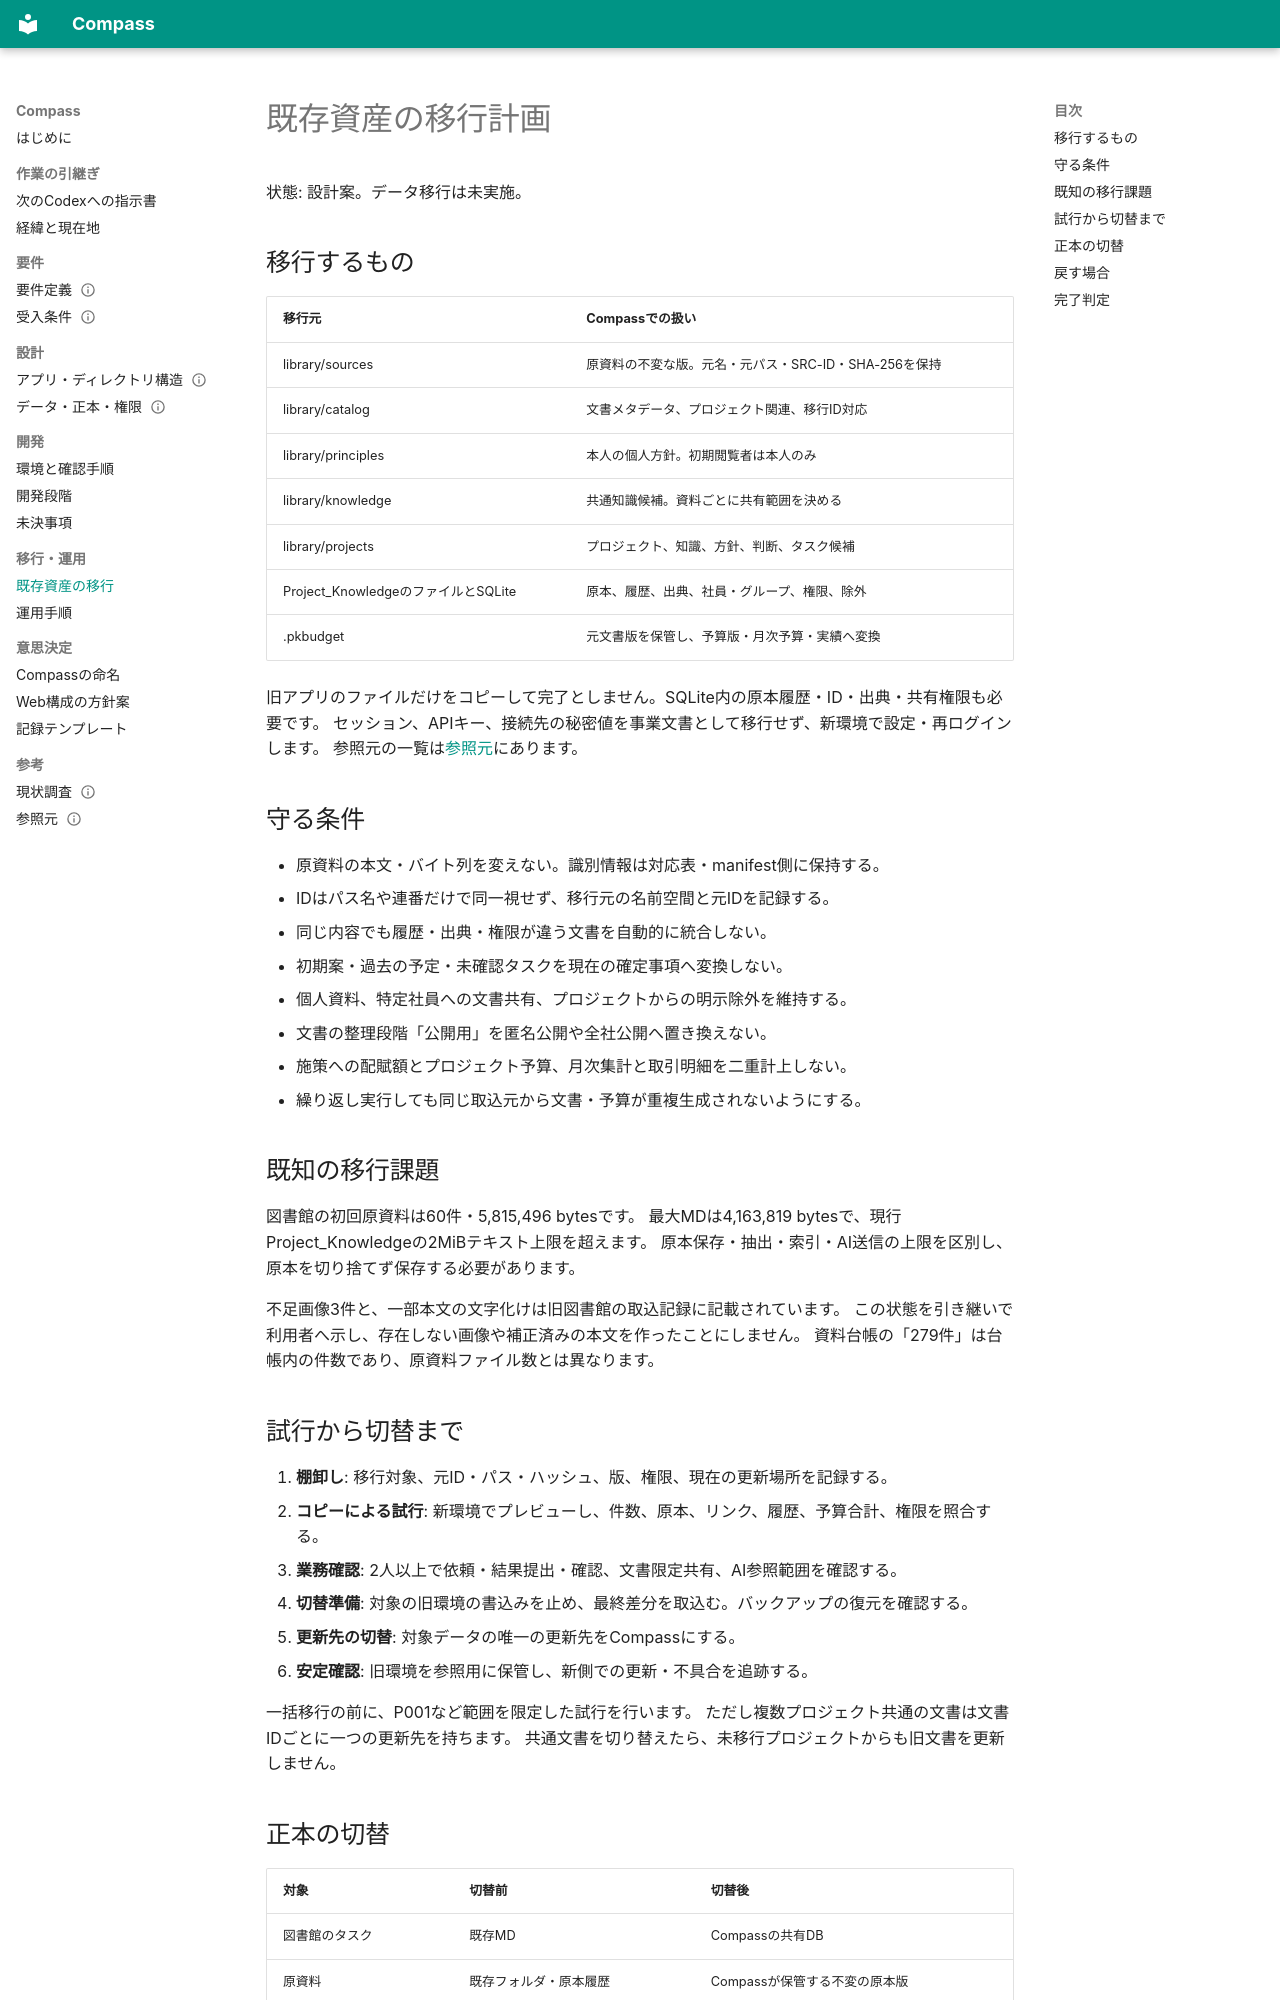

repository: masapin-punc/Compass · page: migration/plan/index.html · generator: mkdocs

# 既存資産の移行計画

状態: 設計案。データ移行は未実施。

## 移行するもの

| 移行元 | Compassでの扱い |
|---|---|
| library/sources | 原資料の不変な版。元名・元パス・SRC-ID・SHA-256を保持 |
| library/catalog | 文書メタデータ、プロジェクト関連、移行ID対応 |
| library/principles | 本人の個人方針。初期閲覧者は本人のみ |
| library/knowledge | 共通知識候補。資料ごとに共有範囲を決める |
| library/projects | プロジェクト、知識、方針、判断、タスク候補 |
| Project_KnowledgeのファイルとSQLite | 原本、履歴、出典、社員・グループ、権限、除外 |
| .pkbudget | 元文書版を保管し、予算版・月次予算・実績へ変換 |

旧アプリのファイルだけをコピーして完了としません。SQLite内の原本履歴・ID・出典・共有権限も必要です。
セッション、APIキー、接続先の秘密値を事業文書として移行せず、新環境で設定・再ログインします。
参照元の一覧は[参照元](../reference/sources.md)にあります。

## 守る条件

- 原資料の本文・バイト列を変えない。識別情報は対応表・manifest側に保持する。
- IDはパス名や連番だけで同一視せず、移行元の名前空間と元IDを記録する。
- 同じ内容でも履歴・出典・権限が違う文書を自動的に統合しない。
- 初期案・過去の予定・未確認タスクを現在の確定事項へ変換しない。
- 個人資料、特定社員への文書共有、プロジェクトからの明示除外を維持する。
- 文書の整理段階「公開用」を匿名公開や全社公開へ置き換えない。
- 施策への配賦額とプロジェクト予算、月次集計と取引明細を二重計上しない。
- 繰り返し実行しても同じ取込元から文書・予算が重複生成されないようにする。

## 既知の移行課題

図書館の初回原資料は60件・5,815,496 bytesです。
最大MDは4,163,819 bytesで、現行Project_Knowledgeの2MiBテキスト上限を超えます。
原本保存・抽出・索引・AI送信の上限を区別し、原本を切り捨てず保存する必要があります。

不足画像3件と、一部本文の文字化けは旧図書館の取込記録に記載されています。
この状態を引き継いで利用者へ示し、存在しない画像や補正済みの本文を作ったことにしません。
資料台帳の「279件」は台帳内の件数であり、原資料ファイル数とは異なります。

## 試行から切替まで

1. **棚卸し**: 移行対象、元ID・パス・ハッシュ、版、権限、現在の更新場所を記録する。
2. **コピーによる試行**: 新環境でプレビューし、件数、原本、リンク、履歴、予算合計、権限を照合する。
3. **業務確認**: 2人以上で依頼・結果提出・確認、文書限定共有、AI参照範囲を確認する。
4. **切替準備**: 対象の旧環境の書込みを止め、最終差分を取込む。バックアップの復元を確認する。
5. **更新先の切替**: 対象データの唯一の更新先をCompassにする。
6. **安定確認**: 旧環境を参照用に保管し、新側での更新・不具合を追跡する。

一括移行の前に、P001など範囲を限定した試行を行います。
ただし複数プロジェクト共通の文書は文書IDごとに一つの更新先を持ちます。
共通文書を切り替えたら、未移行プロジェクトからも旧文書を更新しません。
